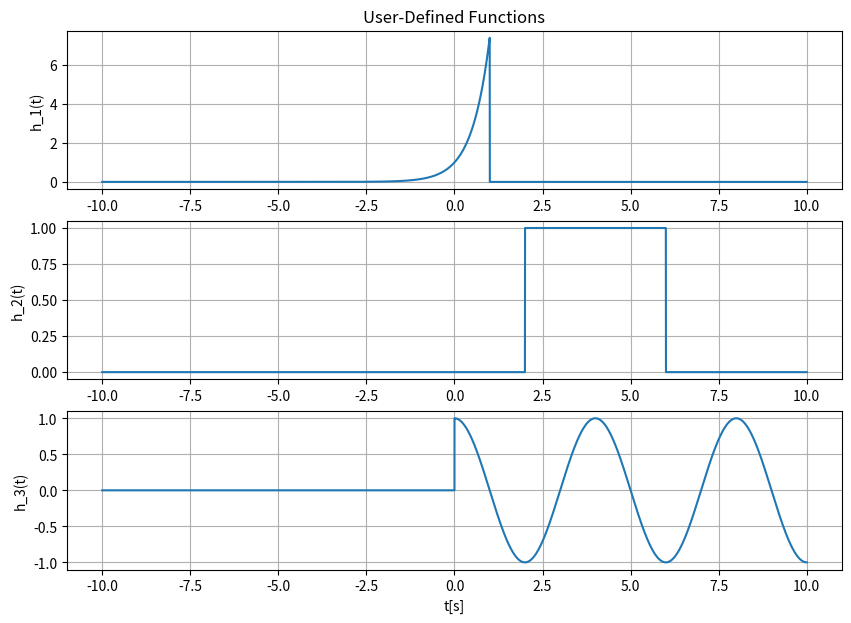
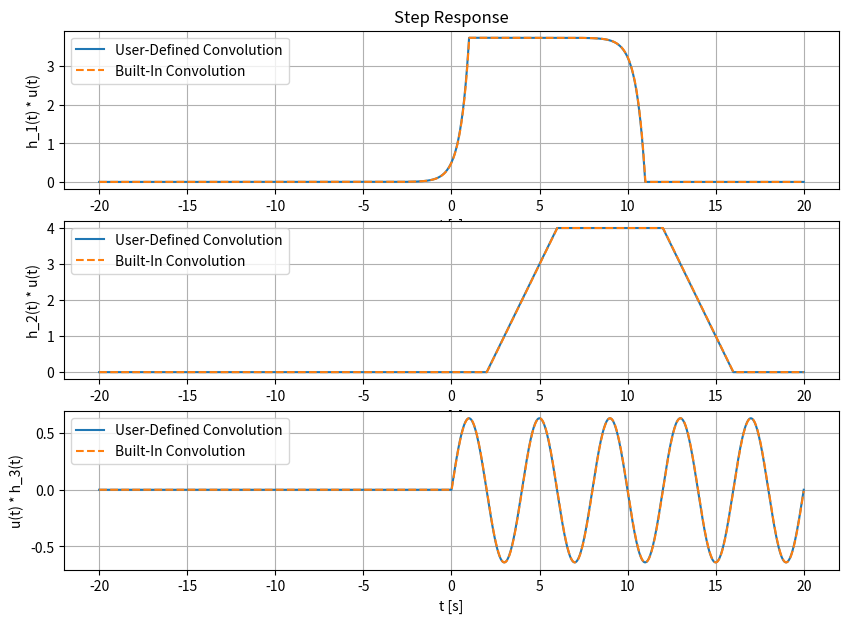
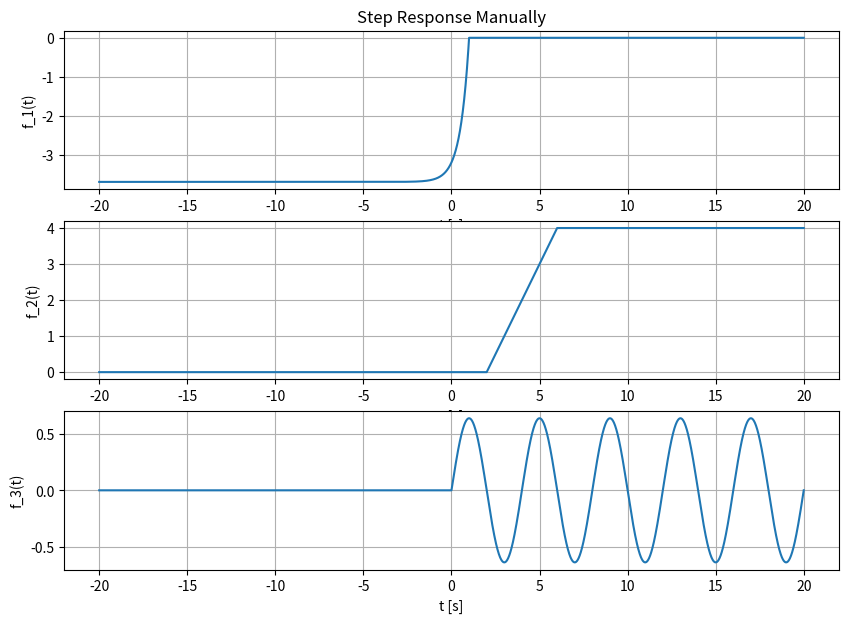

Python code for these plots, in order:
# -*- coding: utf-8 -*-
"""
Created on Thu Sep 27 10:23:51 2021

@author: aleb9491
"""

################################################################
# Mohammad Al Ebedan                                           #
# ECE351-52                                                    #
# Lab 4                                                        #
# Sep 27, 2021                                                 #
################################################################

import numpy as np
import matplotlib.pyplot as plt 
import scipy.signal as sig

#################################################################
#                           Part 1                              #
#################################################################

#%% part 1 task 1 & 2


def u(t): 
    y = np.zeros(t.shape)
    for i in range(len(t)):
        if t[i] >= 0:
            y[i] = 1
        else:
            y[i]= 0
    return y        
   
def h_1(t):
    h1 = u(1-t)*np.exp(2*t)
    return h1

    
def h_2(t):
    h2 = u(t-2)-u(t-6)
    return h2

def h_3(t):
    h3 = np.cos((2*np.pi*0.25)*t)*u(t)
    return h3

steps = 1e-3
t = np.arange(-10, 10 + steps, steps)

plt.figure(figsize=(10,7))
plt.subplot(3, 1, 1)
plt.plot(t,h_1(t))
plt.ylabel ('h_1(t)')
plt.title ('User-Defined Functions')
plt.grid()
plt.subplot(3, 1, 2)
plt.plot(t,h_2(t))
plt.ylabel ('h_2(t)')
plt.grid()
plt.subplot(3, 1, 3)
plt.plot(t,h_3(t))
plt.ylabel ('h_3(t)')
plt.grid()
plt.xlabel('t[s]')
plt.show()

#################################################################
#                           Part 2                              #
#################################################################
#%% part 2 task 1



def conv(h1, h2):
    Nh1 = len(h1)
    Nh2 = len(h2)
    h1Extended = np.append(h1, np.zeros((1, Nh2 -1)))
    h2Extended = np.append(h2, np.zeros((1, Nh1 -1)))
    result = np.zeros(h1Extended.shape)
    
    for i in range(Nh2 + Nh1 - 2):
        result[i] = 0
        for j in range(Nh1):
            if(i - j + 1 > 0):
                try:
                    result[i] = result[i] + h1Extended[j]*h2Extended[i - j + 1]
                except:
                    print(i, j)
    return result

steps = 1e-2
t = np.arange(-10, 10 + steps, steps)
NN = len(t)
tExtended = np.arange(2*t[0], 2*t[NN - 1] + steps, steps)

h1 = h_1(t)
h2 = h_2(t)
h3 = h_3(t)


conv12 = conv(h1, u(t))*steps
conv12Check = sig.convolve(h1, u(t))*steps

plt.figure(figsize = (10, 7))
plt.subplot(3, 1, 1)
plt.plot(tExtended, conv12, label = 'User-Defined Convolution')
plt.plot(tExtended, conv12Check, '--', label = 'Built-In Convolution')
plt.grid()
plt.legend()
plt.xlabel('t [s]')
plt.ylabel('h_1(t) * u(t)')
plt.title('Step Response')
 

conv23 = conv(h2, u(t))*steps
conv23Check = sig.convolve(h2, u(t))*steps
plt.subplot(3, 1, 2)
plt.plot(tExtended, conv23, label = 'User-Defined Convolution')
plt.plot(tExtended, conv23Check, '--', label = 'Built-In Convolution')
plt.grid()
plt.legend()
plt.xlabel('t [s]')
plt.ylabel('h_2(t) * u(t)')


conv13 = conv(u(t), h3)*steps
conv13Check = sig.convolve(u(t), h3)*steps
plt.subplot(3, 1, 3)
plt.plot(tExtended, conv13, label = 'User-Defined Convolution')
plt.plot(tExtended, conv13Check, '--', label = 'Built-In Convolution')
plt.grid()
plt.legend()
plt.xlabel('t [s]')
plt.ylabel('u(t) * h_3(t)')


#%% Part 2 task 2

def f_1(t):
    f1 = (1/2)*u(1-t)*(np.exp(2*t)-np.exp(2))
    return f1
plt.figure(figsize=(10,7))
plt.subplot(3, 1, 1)
plt.plot(tExtended,f_1(tExtended))
plt.grid()
plt.ylabel ('f_1(t)')
plt.xlabel('t [s]')
plt.title ('Step Response Manually')



def f_2(t):
    f2 = (t-2)*u(t-2)-(t-6)*u(t-6)
    return f2
plt.subplot(3, 1, 2)
plt.plot(tExtended,f_2(tExtended))
plt.grid()
plt.ylabel ('f_2(t)')
plt.xlabel('t [s]')



def f_3(t):
    f3 = (1/(2*np.pi*0.25))*np.sin((2*np.pi*0.25)*t)*u(t)
    return f3
plt.subplot(3, 1, 3)
plt.plot(tExtended,f_3(tExtended))
plt.grid()
plt.ylabel ('f_3(t)')
plt.xlabel('t [s]')
